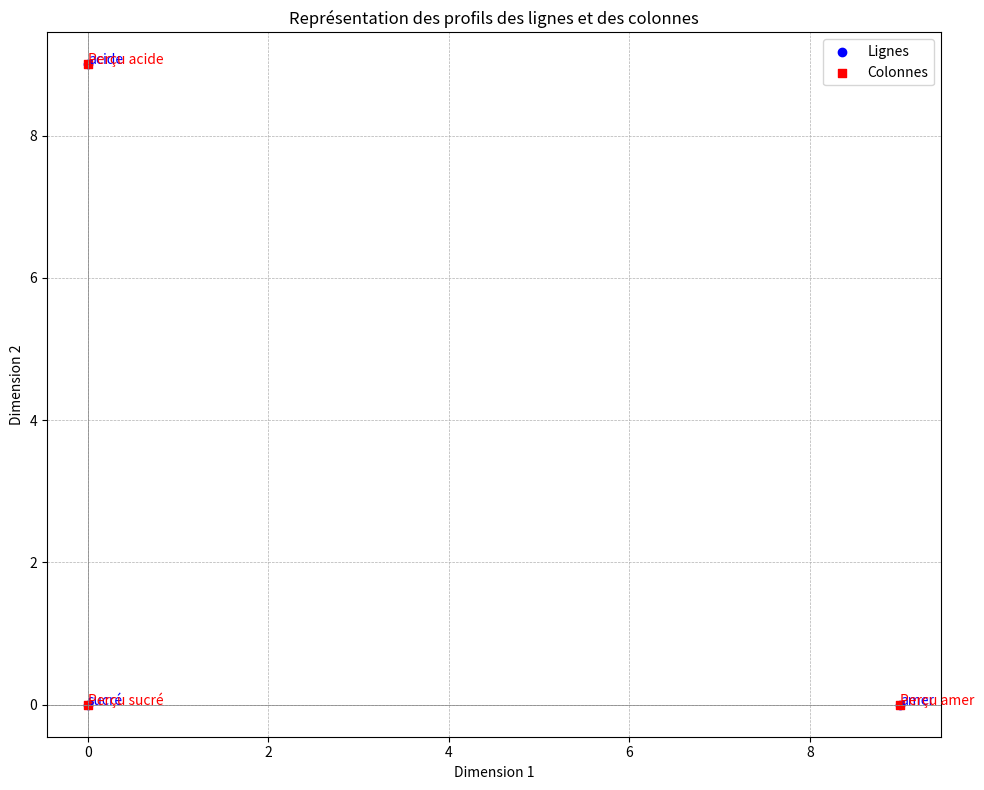

The script that saved this image:
# Exécution du code initial pour préparer les données et les matrices nécessaires
import numpy as np
import pandas as pd
import matplotlib.pyplot as plt

# Table de contingence donnée
table_contingence = pd.DataFrame({
    'Perçu sucré': [10, 0, 0],
    'Perçu acide': [0, 10, 0],
    'Perçu amer': [0, 0, 10]
}, index=['sucré', 'acide', 'amer'])

# Calcul de la matrice des profils FF
total = table_contingence.values.sum()
F = table_contingence / total

# Calcul de D_n : matrice diagonale des fréquences marginales des lignes
f_i = F.sum(axis=1)
D_n = np.diag(f_i)

# Calcul de D_n_1 : matrice diagonale inverse des fréquences marginales des lignes
D_n_1 = np.diag(1/f_i)

# Calcul de Fprim : transposition de la matrice des profils
Fprim = F.T

# Calcul de D_p : matrice diagonale des fréquences marginales des colonnes
f_j = F.sum(axis=0)
D_p = np.diag(f_j)

# Calcul de D_p_1 : matrice diagonale inverse des fréquences marginales des colonnes
D_p_1 = np.diag(1/f_j)

# Calcul de FD_n_1
FD_n_1 = np.dot(D_n_1, F)

# Calcul de A_at : la matrice d'inertie
A_at = np.dot(Fprim, np.dot(D_n_1, F))

# Calcul de L1
L1 = np.diag(f_j**(-1/2))

# Calcul de A : matrice d'inertie transformée
A = np.dot(L1, np.dot(A_at, L1))

# Calcul des valeurs propres et décomposition en valeurs singulières de A
valeurs_propres, vecteurs_propres = np.linalg.eig(A)

# Trier les valeurs propres et obtenir les indices pour les deux plus grandes
indices = np.argsort(valeurs_propres)[::-1][:2]

# Sélection des deux plus grandes valeurs propres et des vecteurs propres associés
plus_grandes_valeurs = valeurs_propres[indices]
plus_grands_vecteurs = np.array([vecteurs_propres[indices[0]],vecteurs_propres[indices[1]]])

# Calcul des vecteurs propres de S et T
u = np.dot(D_n_1, plus_grands_vecteurs.T).T
v = np.zeros((2, A.shape[0]))
for alpha in range(2):
    u_alpha = u[alpha]
    lambda_alpha = plus_grandes_valeurs[alpha]
    v[alpha] = (1 / np.sqrt(lambda_alpha)) * np.dot(F, np.dot(D_p_1, u_alpha))

# Calcul des coordonnées factorielles pour le profil des lignes et le profil des colonnes
psi = np.zeros((2, A.shape[0]))
phi = np.zeros((2, A.shape[0]))

for alpha in range(2):
    psi[alpha] = np.dot(D_n_1, np.dot(F, np.dot(D_p_1, u[alpha])))
    phi[alpha] = np.dot(D_p_1, np.dot(F, np.dot(D_n_1, v[alpha])))

# Tracer les résultats avec les coordonnées factorielles
fig, ax = plt.subplots(figsize=(10, 8))

# Pour les lignes
ax.scatter(psi[0], psi[1], marker='o', color='blue', label='Lignes')

# Pour les colonnes
ax.scatter(phi[0], phi[1], marker='s', color='red', label='Colonnes')

# Ajout des étiquettes pour chaque point
for i, label in enumerate(table_contingence.index):
    ax.text(psi[0, i], psi[1, i], label, color='blue')

for j, label in enumerate(table_contingence.columns):
    ax.text(phi[0, j], phi[1, j], label, color='red')

# Configurer le graphique
ax.axhline(0, color='grey', linewidth=0.5)
ax.axvline(0, color='grey', linewidth=0.5)
ax.set_title("Représentation des profils des lignes et des colonnes")
ax.set_xlabel("Dimension 1")
ax.set_ylabel("Dimension 2")
ax.grid(True, which='both', linestyle='--', linewidth=0.5)
ax.legend()

# Montrer le graphique
plt.tight_layout()
plt.show()
